9-way image classification set "dataset_scientific_split" from GitHub (singuyen0312e9/MangoLeaf); label vocabulary: anthracnose, bacterial canker, bacterial spot, cutting weevil, die back, gall midge, healthy, powdery mildew, sooty mould.

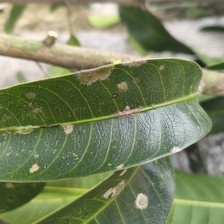
Label: powdery mildew

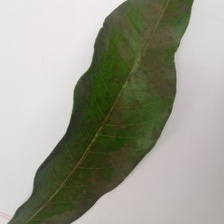
Label: sooty mould

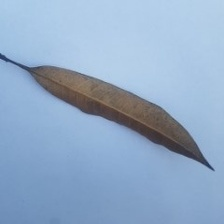
Label: die back

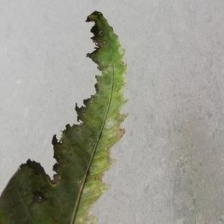
Label: bacterial canker

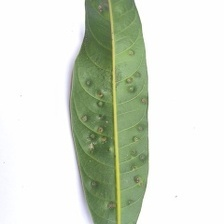
Label: gall midge

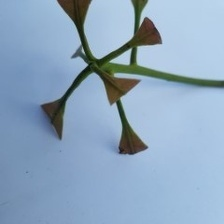
Label: cutting weevil
